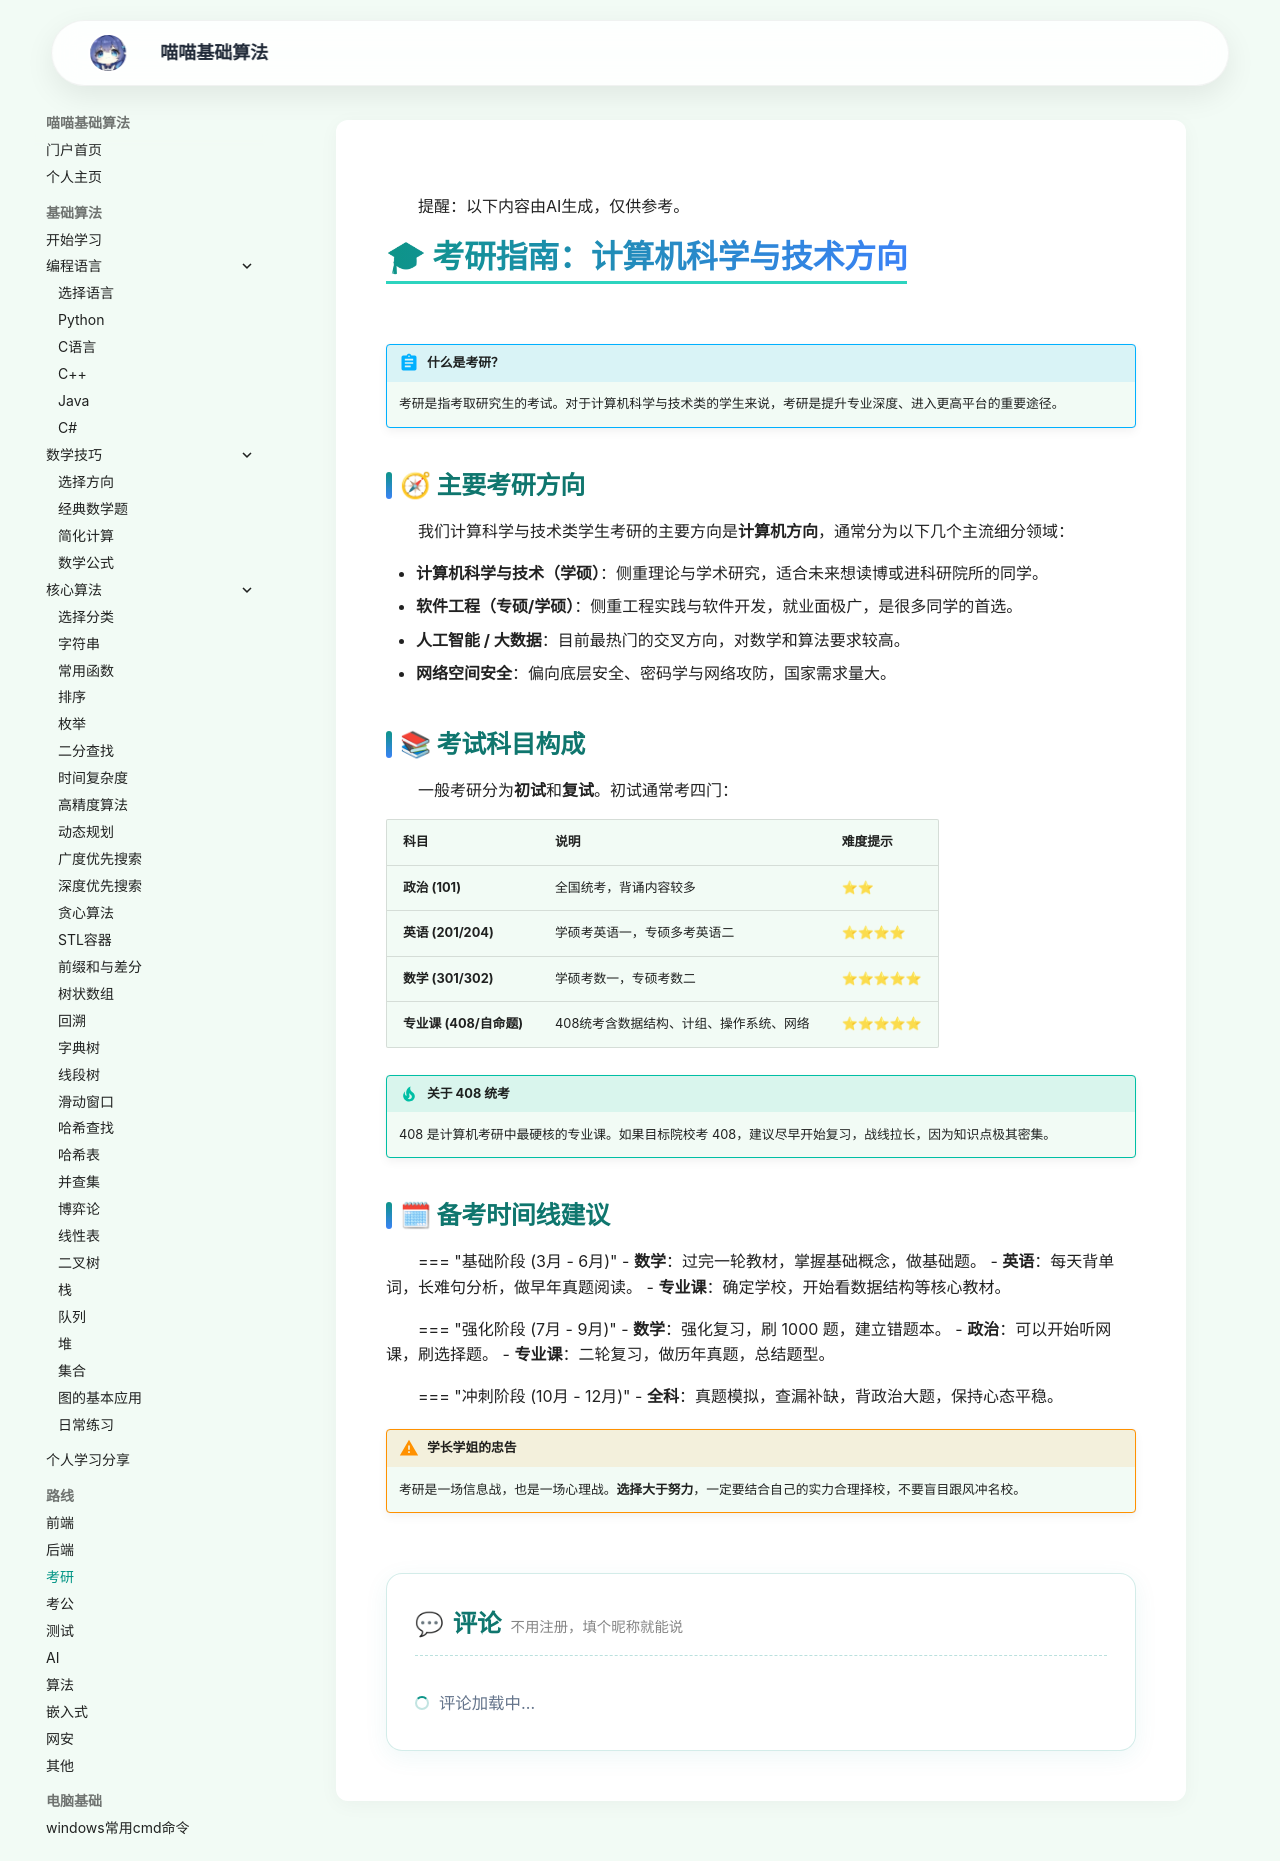

repository: jiana2006/suanfajichu · page: exam/index.html · generator: mkdocs

---
hide:
  - toc
---

提醒：以下内容由AI生成，仅供参考。

# 🎓 考研指南：计算机科学与技术方向

!!! abstract "什么是考研？"
    考研是指考取研究生的考试。对于计算机科学与技术类的学生来说，考研是提升专业深度、进入更高平台的重要途径。

## 🧭 主要考研方向

我们计算科学与技术类学生考研的主要方向是**计算机方向**，通常分为以下几个主流细分领域：

- **计算机科学与技术（学硕）**：侧重理论与学术研究，适合未来想读博或进科研院所的同学。
- **软件工程（专硕/学硕）**：侧重工程实践与软件开发，就业面极广，是很多同学的首选。
- **人工智能 / 大数据**：目前最热门的交叉方向，对数学和算法要求较高。
- **网络空间安全**：偏向底层安全、密码学与网络攻防，国家需求量大。

## 📚 考试科目构成

一般考研分为**初试**和**复试**。初试通常考四门：

| 科目 | 说明 | 难度提示 |
| :--- | :--- | :--- |
| **政治 (101)** | 全国统考，背诵内容较多 | ⭐⭐ |
| **英语 (201/204)** | 学硕考英语一，专硕多考英语二 | ⭐⭐⭐⭐ |
| **数学 (301/302)** | 学硕考数一，专硕考数二 | ⭐⭐⭐⭐⭐ |
| **专业课 (408/自命题)** | 408统考含数据结构、计组、操作系统、网络 | ⭐⭐⭐⭐⭐ |

!!! tip "关于 408 统考"
    408 是计算机考研中最硬核的专业课。如果目标院校考 408，建议尽早开始复习，战线拉长，因为知识点极其密集。

## 🗓 备考时间线建议

=== "基础阶段 (3月 - 6月)"
    - **数学**：过完一轮教材，掌握基础概念，做基础题。
    - **英语**：每天背单词，长难句分析，做早年真题阅读。
    - **专业课**：确定学校，开始看数据结构等核心教材。

=== "强化阶段 (7月 - 9月)"
    - **数学**：强化复习，刷 1000 题，建立错题本。
    - **政治**：可以开始听网课，刷选择题。
    - **专业课**：二轮复习，做历年真题，总结题型。

=== "冲刺阶段 (10月 - 12月)"
    - **全科**：真题模拟，查漏补缺，背政治大题，保持心态平稳。

!!! warning "学长学姐的忠告"
    考研是一场信息战，也是一场心理战。**选择大于努力**，一定要结合自己的实力合理择校，不要盲目跟风冲名校。
